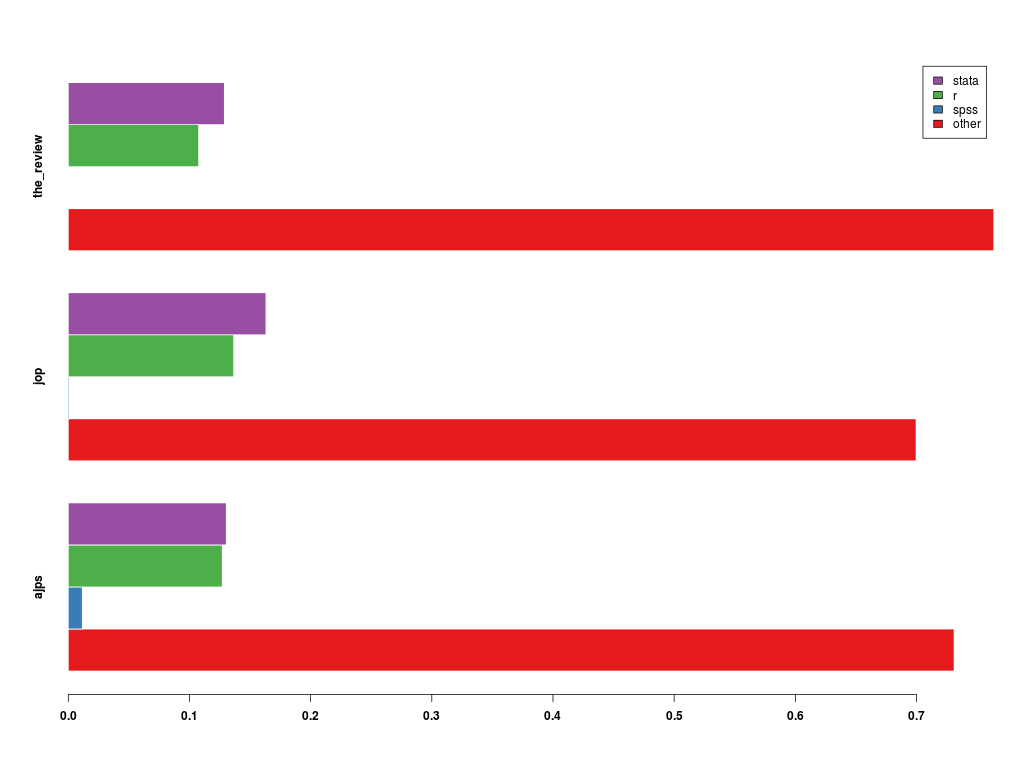

The file beside this chart, header and first rows:
, ajps, jop, the_review
stata, 0.1304, 0.1631, 0.1288
r, 0.1271, 0.1364, 0.1075
spss, 0.01155, 0.0008913, 0
other, 0.731, 0.6996, 0.7638
